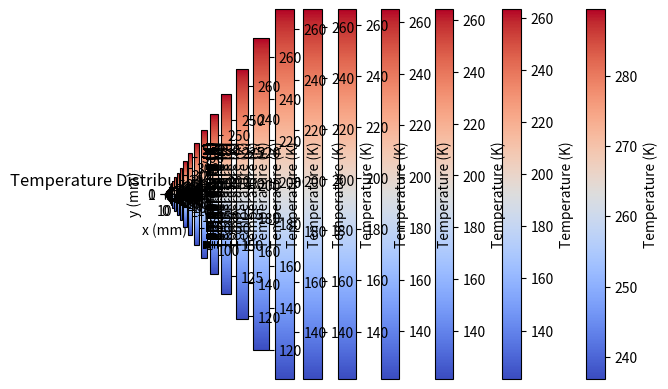

Source code (Python): (Note: this script raises an exception after producing the figure.)
import numpy as np
import matplotlib.pyplot as plt

def aKelvin(T):
    return T + 273.15

def aCelsius(T):
    return T - 273.15

# Parameters
dx = 0.00025  # spatial step (0.1 mm)
dy = 0.00025
dt = 0.1    # time step (s)
total_time = 100  # total simulation time (s)
x_length = 0.01  # domain length in x (10 mm)
y_length = 0.001  # domain length in y (1 mm)

# Thermal properties
rho_ice = 917  # density of ice (kg/m^3)
rho_water = 997  # density of water (kg/m^3)
c_ice = 2100  # specific heat of ice (J/kg*K)
c_water = 4186  # specific heat of water (J/kg*K)
k_ice = 1.6  # thermal conductivity of ice (W/m*K)
k_water = 0.6  # thermal conductivity of water (W/m*K)
h_fusion = 334  # latent heat of fusion (J/kg)

alpha_ice = k_ice / (rho_ice * c_ice)
alpha_water = k_water / (rho_water * c_water)

# Discretize the domain
nx = int(x_length / dx) + 1
ny = int(y_length / dy) + 1
nt = int(total_time / dt)

# Initialize temperature field (in Celsius)
T = np.full((nx, ny), aKelvin(-10))

# Enthalpy field
H = np.full((nx, ny), rho_ice * c_ice * (aKelvin(-10)))

# Boundary condition on the right side
def boundary_condition_right(t):
    if t <= aKelvin(-10):
        aux = -10 + (95 * t / 10)  # Linear increase from -10 to 85
        return aKelvin(aux)
    else:
        return aKelvin(85)

# Main simulation loop
for n in range(nt):
    t = n * dt
    T_old = T.copy()

    total_cells = nx * ny
    ice_cells = np.sum(T < aKelvin(0))
    water_cells = np.sum(T > aKelvin(0))
    ice_percentage = (ice_cells / total_cells) * 100
    water_percentage = (water_cells / total_cells) * 100
    print(f"Time: {t:.1f} s - Ice: {ice_percentage:.2f}%, Water: {water_percentage:.2f}%")

    plt.imshow(T.T, cmap="coolwarm", origin="lower", extent=[0, x_length * 1000, 0, y_length * 1000])
    plt.colorbar(label="Temperature (K)")
    plt.title("Temperature Distribution After Seconds")
    plt.xlabel("x (mm)")
    plt.ylabel("y (mm)")
    plt.show()

    for i in range(1, nx - 1):
        for j in range(1, ny - 1):
            # Thermal diffusivity based on phase
            if T_old[i, j] < aKelvin(0):
                alpha = alpha_ice
                k = k_ice
                c = c_ice
                rho = rho_ice
            else:
                alpha = alpha_water
                k = k_water
                c = c_water
                rho = rho_water

            # Finite difference update
            d2T_dx2 = (T_old[i+1, j] - 2 * T_old[i, j] + T_old[i-1, j]) / dx**2
            d2T_dy2 = (T_old[i, j+1] - 2 * T_old[i, j] + T_old[i, j-1]) / dy**2
            H[i, j] += rho * c * alpha * (d2T_dx2 + d2T_dy2) * dt

            # Convert enthalpy back to temperature
            if H[i, j] < rho_ice * c_ice * 0:
                T[i, j] = H[i, j] / (rho_ice * c_ice)
            elif H[i, j] > rho_water * c_water * 0:
                T[i, j] = H[i, j] / (rho_water * c_water)
            else:
                T[i, j] = 0  # Phase change

    # Apply boundary conditions
    T[0, :] = T[1, :]  # Left (insulated)
    T[-1, :] = boundary_condition_right(t)  # Right (changing temperature)
    T[:, 0] = T[:, 1]  # Bottom (insulated)
    T[:, -1] = T[:, -2]  # Top (insulated)

# Plot final temperature distribution
plt.imshow(T.T, cmap="coolwarm", origin="lower", extent=[0, x_length * 1000, 0, y_length * 1000])
plt.colorbar(label="Temperature (K)")
plt.title("Temperature Distribution After 100 Seconds")
plt.xlabel("x (mm)")
plt.ylabel("y (mm)")
plt.show()